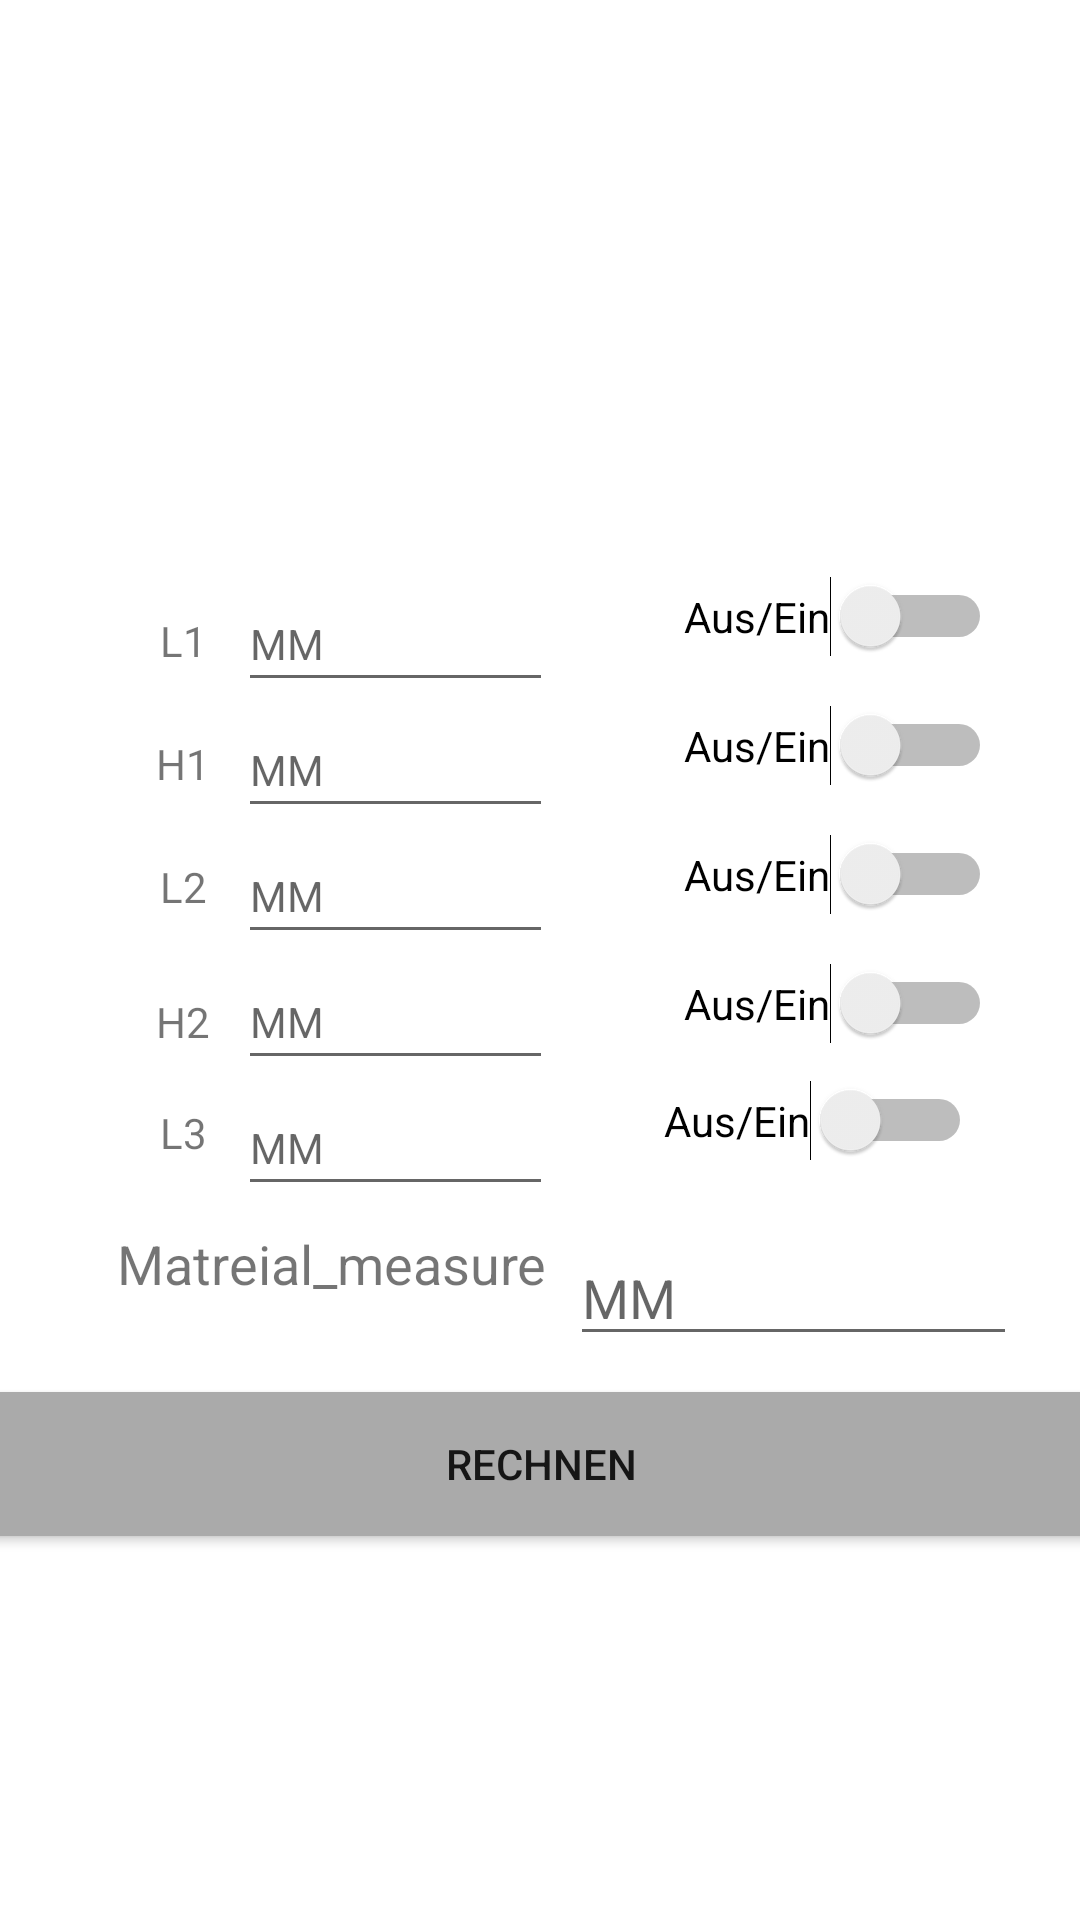

Here is an Android app screen rendered from its layout file. Give the layout XML and the strings, colors and styles it references.
<!-- AndroidManifest.xml: application theme Theme.CuttingCalculator -->
<!-- res/layout/activity_layout_category_fourth.xml -->
<?xml version="1.0" encoding="utf-8"?>
<androidx.constraintlayout.widget.ConstraintLayout xmlns:android="http://schemas.android.com/apk/res/android"
    xmlns:app="http://schemas.android.com/apk/res-auto"
    xmlns:tools="http://schemas.android.com/tools"
    android:layout_width="match_parent"
    android:layout_height="match_parent"
    tools:context=".layout_category_fourth">


    <ImageView
        android:id="@+id/imageView_layout_second"
        android:layout_width="404dp"
        android:layout_height="180dp"
        android:layout_marginTop="4dp"
        android:scaleType="fitXY"
        app:layout_constraintEnd_toEndOf="parent"
        app:layout_constraintHorizontal_bias="0.0"
        app:layout_constraintStart_toStartOf="parent"
        app:layout_constraintTop_toTopOf="parent"
        tools:srcCompat="@tools:sample/backgrounds/scenic" />

    <EditText
        android:id="@+id/measure_first"
        android:layout_width="105dp"
        android:layout_height="42dp"
        android:layout_marginTop="8dp"
        android:ems="10"
        android:hint="MM"
        android:inputType="number"
        android:textSize="14sp"
        app:layout_constraintEnd_toEndOf="parent"
        app:layout_constraintHorizontal_bias="0.311"
        app:layout_constraintStart_toStartOf="parent"
        app:layout_constraintTop_toBottomOf="@+id/imageView_layout_second" />

    <EditText
        android:id="@+id/measure_second"
        android:layout_width="105dp"
        android:layout_height="42dp"
        android:ems="10"
        android:hint="MM"
        android:inputType="number"
        android:textSize="14sp"
        app:layout_constraintEnd_toEndOf="parent"
        app:layout_constraintHorizontal_bias="0.311"
        app:layout_constraintStart_toStartOf="parent"
        app:layout_constraintTop_toBottomOf="@+id/measure_first" />

    <EditText
        android:id="@+id/measure_third"
        android:layout_width="105dp"
        android:layout_height="42dp"
        android:ems="10"
        android:hint="MM"
        android:inputType="number"
        android:textSize="14sp"
        app:layout_constraintEnd_toEndOf="parent"
        app:layout_constraintHorizontal_bias="0.311"
        app:layout_constraintStart_toStartOf="parent"
        app:layout_constraintTop_toBottomOf="@+id/measure_second" />

    <EditText
        android:id="@+id/measure_fourth"
        android:layout_width="105dp"
        android:layout_height="42dp"
        android:ems="10"
        android:hint="MM"
        android:inputType="number"
        android:textSize="14sp"
        app:layout_constraintEnd_toEndOf="parent"
        app:layout_constraintHorizontal_bias="0.311"
        app:layout_constraintStart_toStartOf="parent"
        app:layout_constraintTop_toBottomOf="@+id/measure_third" />

    <EditText
        android:id="@+id/measure_fifth"
        android:layout_width="105dp"
        android:layout_height="42dp"
        android:ems="10"
        android:hint="MM"
        android:inputType="number"
        android:textSize="14sp"
        app:layout_constraintEnd_toEndOf="parent"
        app:layout_constraintHorizontal_bias="0.311"
        app:layout_constraintStart_toStartOf="parent"
        app:layout_constraintTop_toBottomOf="@+id/measure_fourth"
        tools:ignore="TouchTargetSizeCheck" />

    <EditText
        android:id="@+id/measure_material"
        android:layout_width="149dp"
        android:layout_height="42dp"
        android:layout_marginTop="8dp"
        android:ems="10"
        android:hint="MM"
        android:inputType="number"
        app:layout_constraintEnd_toEndOf="parent"
        app:layout_constraintHorizontal_bias="0.9"
        app:layout_constraintStart_toStartOf="parent"
        app:layout_constraintTop_toBottomOf="@+id/measure_fifth" />

    <Switch
        android:id="@+id/switch1"
        android:layout_width="wrap_content"
        android:layout_height="wrap_content"
        android:layout_marginTop="8dp"
        android:text="@string/aus_ein"
        app:layout_constraintEnd_toEndOf="parent"
        app:layout_constraintHorizontal_bias="0.886"
        app:layout_constraintStart_toStartOf="parent"
        app:layout_constraintTop_toBottomOf="@+id/imageView_layout_second" />

    <Switch
        android:id="@+id/switch2"
        android:layout_width="wrap_content"
        android:layout_height="wrap_content"
        android:layout_marginTop="16dp"
        android:text="@string/aus_ein"
        app:layout_constraintEnd_toEndOf="parent"
        app:layout_constraintHorizontal_bias="0.886"
        app:layout_constraintStart_toStartOf="parent"
        app:layout_constraintTop_toBottomOf="@+id/switch1" />

    <Switch
        android:id="@+id/switch3"
        android:layout_width="wrap_content"
        android:layout_height="wrap_content"
        android:layout_marginTop="16dp"
        android:text="@string/aus_ein"
        app:layout_constraintEnd_toEndOf="parent"
        app:layout_constraintHorizontal_bias="0.886"
        app:layout_constraintStart_toStartOf="parent"
        app:layout_constraintTop_toBottomOf="@+id/switch2" />

    <Switch
        android:id="@+id/switch4"
        android:layout_width="wrap_content"
        android:layout_height="wrap_content"
        android:layout_marginTop="16dp"
        android:text="@string/aus_ein"
        app:layout_constraintEnd_toEndOf="parent"
        app:layout_constraintHorizontal_bias="0.886"
        app:layout_constraintStart_toStartOf="parent"
        app:layout_constraintTop_toBottomOf="@+id/switch3" />

    <Switch
        android:id="@+id/switch5"
        android:layout_width="wrap_content"
        android:layout_height="wrap_content"
        android:layout_marginTop="12dp"
        android:layout_marginEnd="36dp"
        android:text="@string/aus_ein"
        app:layout_constraintEnd_toEndOf="parent"
        app:layout_constraintTop_toBottomOf="@+id/switch4" />

    <Button
        android:id="@+id/button_calculate"
        android:layout_width="409dp"
        android:layout_height="wrap_content"
        android:layout_marginTop="12dp"
        android:background="#01579B"
        android:text="@string/Rechnen"
        app:backgroundTint="@android:color/darker_gray"
        app:layout_constraintEnd_toEndOf="parent"
        app:layout_constraintStart_toStartOf="parent"
        app:layout_constraintTop_toBottomOf="@+id/measure_material" />

    <TextView
        android:id="@+id/textView"
        android:layout_width="50dp"
        android:layout_height="25dp"
        android:layout_marginStart="36dp"
        android:layout_marginTop="20dp"
        android:text="L1"
        android:textAlignment="center"
        android:textSize="14sp"
        app:layout_constraintStart_toStartOf="parent"
        app:layout_constraintTop_toBottomOf="@+id/imageView_layout_second" />

    <TextView
        android:id="@+id/textView3"
        android:layout_width="50dp"
        android:layout_height="25dp"
        android:layout_marginStart="36dp"
        android:layout_marginTop="16dp"
        android:text="H1"
        android:textAlignment="center"
        app:layout_constraintStart_toStartOf="parent"
        app:layout_constraintTop_toBottomOf="@+id/textView" />

    <TextView
        android:id="@+id/textView4"
        android:layout_width="50dp"
        android:layout_height="25dp"
        android:layout_marginStart="36dp"
        android:layout_marginTop="16dp"
        android:text="L2"
        android:textAlignment="center"
        app:layout_constraintStart_toStartOf="parent"
        app:layout_constraintTop_toBottomOf="@+id/textView3" />

    <TextView
        android:id="@+id/textView5"
        android:layout_width="50dp"
        android:layout_height="25dp"
        android:layout_marginStart="36dp"
        android:layout_marginTop="20dp"
        android:text="H2"
        android:textAlignment="center"
        app:layout_constraintStart_toStartOf="parent"
        app:layout_constraintTop_toBottomOf="@+id/textView4" />

    <TextView
        android:id="@+id/textView6"
        android:layout_width="50dp"
        android:layout_height="25dp"
        android:layout_marginStart="36dp"
        android:layout_marginTop="12dp"
        android:text="L3"
        android:textAlignment="center"
        app:layout_constraintStart_toStartOf="parent"
        app:layout_constraintTop_toBottomOf="@+id/textView5" />

    <TextView
        android:id="@+id/textView7"
        android:layout_width="189dp"
        android:layout_height="29dp"
        android:layout_marginStart="16dp"
        android:layout_marginTop="16dp"
        android:text="@string/Matreial_measure"
        android:textAlignment="center"
        android:textSize="18sp"
        app:layout_constraintStart_toStartOf="parent"
        app:layout_constraintTop_toBottomOf="@+id/textView6" />



</androidx.constraintlayout.widget.ConstraintLayout>
<!-- resources referenced by this layout -->
<resources>
  <string name="Matreial_measure">Matreial_measure</string>
  <string name="Rechnen">Rechnen</string>
  <string name="aus_ein">Aus/Ein</string>
  <style name="Theme.CuttingCalculator" parent="Theme.MaterialComponents.DayNight.DarkActionBar">
          
          <item name="colorPrimary">@color/purple_500</item>
          <item name="colorPrimaryVariant">@color/purple_700</item>
          <item name="colorOnPrimary">@color/white</item>
          
          <item name="colorSecondary">@color/teal_200</item>
          <item name="colorSecondaryVariant">@color/teal_700</item>
          <item name="colorOnSecondary">@color/black</item>
          
          <item name="android:statusBarColor" tools:targetApi="l">?attr/colorPrimaryVariant</item>
          
      </style>
  <!-- not gathered from this repository: default colours our renderer supplied (Android Studio template values) -->
  <color name="purple_500">#FF6200EE</color>
  <color name="purple_700">#FF3700B3</color>
  <color name="teal_200">#FF03DAC5</color>
  <color name="teal_700">#FF018786</color>
  <color name="black">#FF000000</color>
  <color name="white">#FFFFFFFF</color>
</resources>
